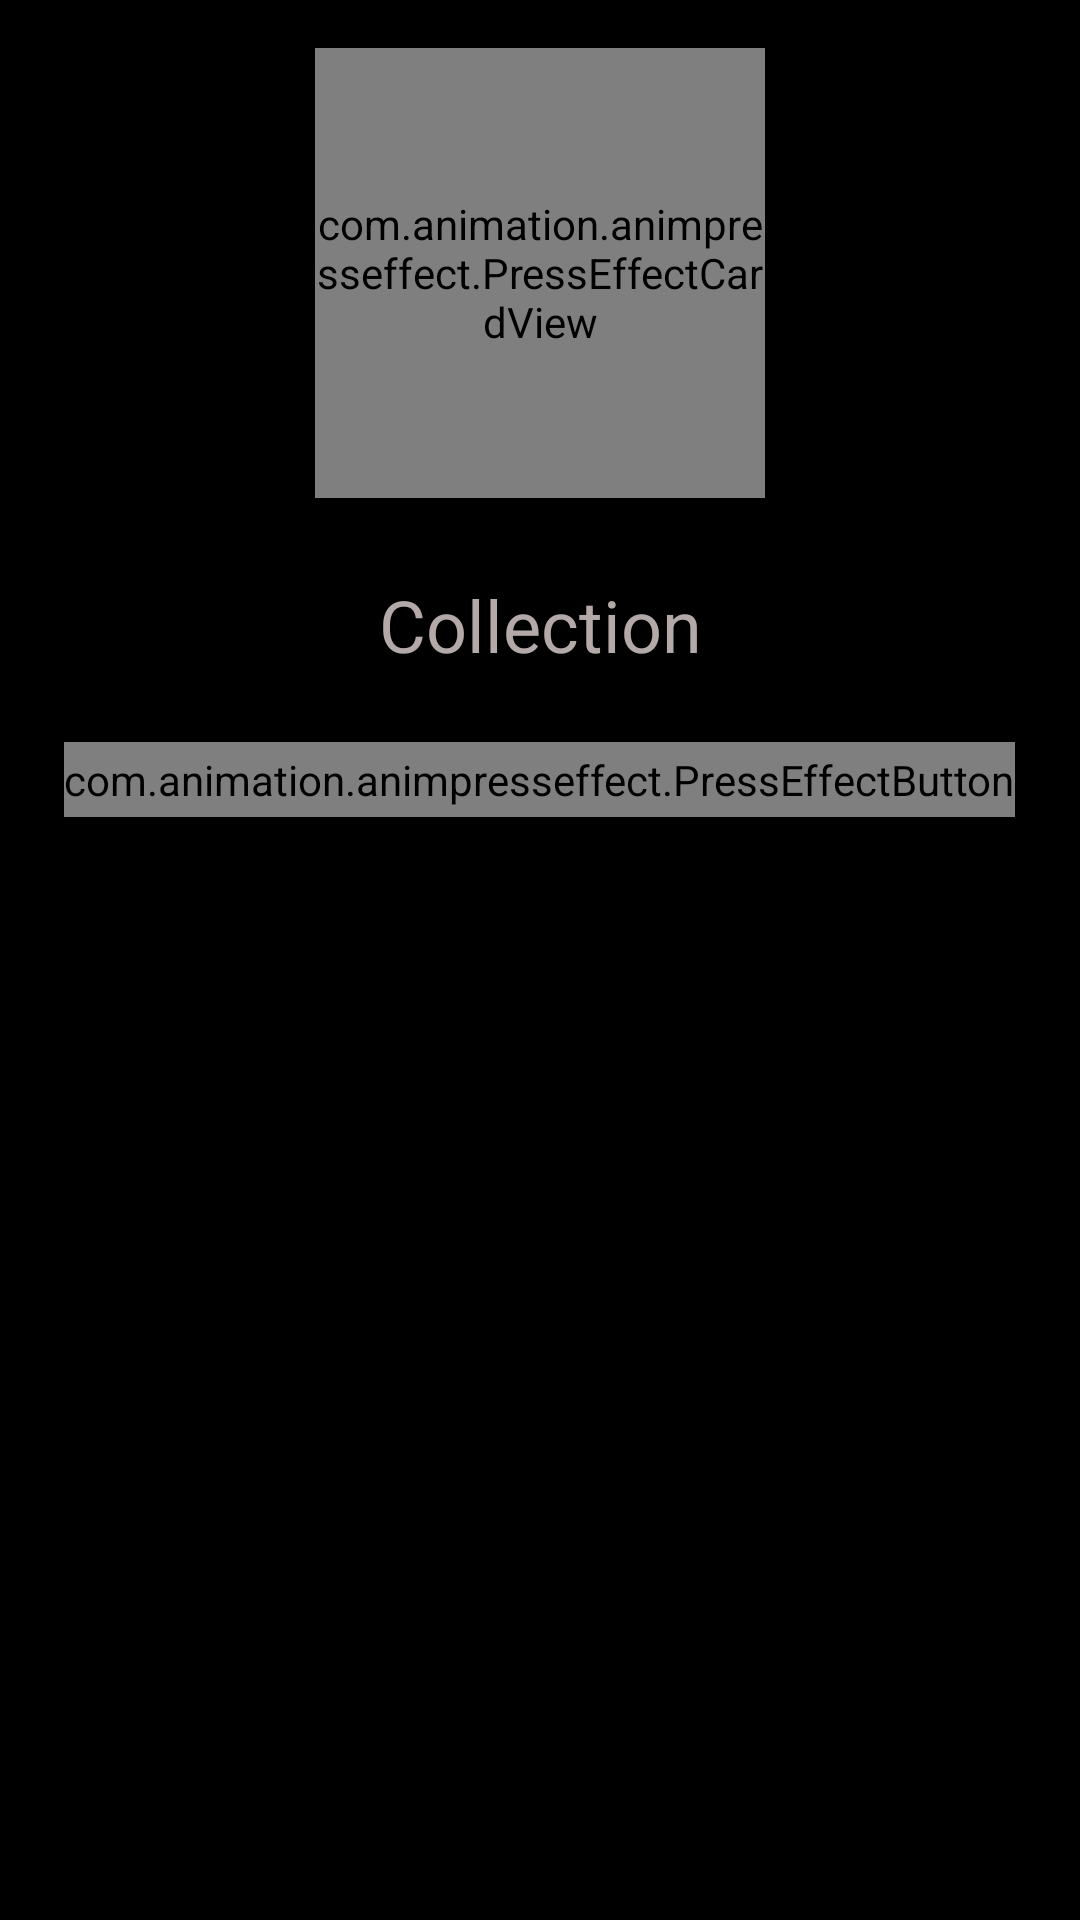

Layout XML and referenced resources for this Android screen:
<!-- AndroidManifest.xml: application theme Theme.Myvie -->
<!-- res/layout/activity_edit_collection.xml -->
<?xml version="1.0" encoding="utf-8"?>
<LinearLayout xmlns:android="http://schemas.android.com/apk/res/android"
    xmlns:app="http://schemas.android.com/apk/res-auto"
    xmlns:tools="http://schemas.android.com/tools"
    android:layout_width="match_parent"
    android:layout_height="match_parent"
    tools:context=".main.collection.EditCollectionActivity"
    android:background="@color/background"
    android:orientation="vertical">

    <com.animation.animpresseffect.PressEffectCardView
        android:id="@+id/card_riv_edit_collection"
        android:layout_width="150dp"
        android:layout_height="150dp"
        app:cardCornerRadius="14dp"
        app:cardBackgroundColor="@color/gray_transparent"
        android:layout_gravity="center"
        android:layout_marginTop="16dp">
        <com.makeramen.roundedimageview.RoundedImageView
            android:id="@+id/riv_edit_collection_image"
            android:layout_width="match_parent"
            android:layout_height="match_parent"
            android:layout_margin="8dp"
            android:src="@mipmap/logo"/>
    </com.animation.animpresseffect.PressEffectCardView>

    <EditText
        android:id="@+id/et_edit_collection"
        android:layout_width="match_parent"
        android:layout_height="wrap_content"
        android:hint="Collection"
        android:textColor="@color/white"
        android:textColorHint="@color/gray"
        android:textAlignment="center"
        android:textSize="24sp"
        android:layout_margin="16dp"
        android:maxLength="24"
        android:inputType="text"/>

    <com.animation.animpresseffect.PressEffectButton
        android:id="@+id/btn_edit_collection"
        android:layout_width="wrap_content"
        android:layout_height="wrap_content"
        android:text="Editar"
        android:background="@drawable/tv_background_red"
        android:gravity="center"
        android:layout_gravity="center"
        android:textColor="@color/white"/>

    <androidx.recyclerview.widget.RecyclerView
        android:id="@+id/rv_edit_collection"
        android:layout_width="match_parent"
        android:layout_height="wrap_content"
        android:layout_margin="16dp"/>



</LinearLayout>
<!-- resources referenced by this layout -->
<resources>
  <color name="background">#000</color>
  <color name="gray">#B3A9A9</color>
  <color name="gray_transparent">#61323030</color>
  <color name="white">#ffffff</color>
  <!-- drawable tv_background_red (drawable) -->
  <?xml version="1.0" encoding="utf-8"?>
  <shape xmlns:android="http://schemas.android.com/apk/res/android"
      android:shape="rectangle">
  
      <corners
          android:radius="30dp"
          />
  
      <solid
          android:color="@color/primaryDarkColor"/>
  
      <padding
          android:bottom="3dp"
          android:left="3dp"
          android:top="3dp"
          android:right="3dp"
          />
  </shape>
  <!-- mipmap logo: gif bitmap (mipmap-xxxhdpi, 56101 bytes) -->
  <style name="Theme.Myvie" parent="Theme.MaterialComponents.DayNight.NoActionBar">
          
          <item name="colorPrimary">@color/primaryColor</item>
          <item name="colorPrimaryVariant">@color/primaryLightColor</item>
          <item name="colorOnPrimary">@color/white</item>
          
          <item name="colorSecondary">@color/secondaryColor</item>
          <item name="colorSecondaryVariant">@color/secondaryLightColor</item>
          <item name="colorOnSecondary">@color/white</item>
          
          <item name="android:statusBarColor" tools:targetApi="l">?attr/colorPrimaryVariant</item>
          
      </style>
  <color name="primaryDarkColor">#4C0612</color>
  <color name="primaryColor">#71081A</color>
  <color name="primaryLightColor">#AE102B</color>
  <color name="secondaryColor">#536e7c</color>
  <color name="secondaryLightColor">#819cab</color>
</resources>
